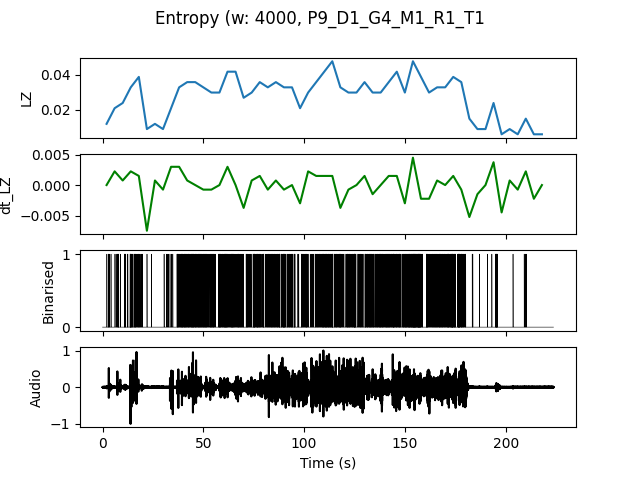

Values plotted in this chart, from the file beside it:
, t0, LZ, dt_LZ, IOI
0.0, 0.0, 0.01197, 0.0, 1.0
4.0, 4.0, 0.02094, 0.002244, 0.6667
8.0, 8.0, 0.02393, 0.0007479, 0.6667
12.0, 12.0, 0.03291, 0.002244, 0.3333
16.0, 16.0, 0.03889, 0.001496, 0.3636
20.0, 20.0, 0.008974, -0.007479, 4.0
24.0, 24.0, 0.01197, 0.0007479, 4.0
28.0, 28.0, 0.008974, -0.0007479, 2.0
32.0, 32.0, 0.02094, 0.002991, 0.8
36.0, 36.0, 0.03291, 0.002991, 0.2667
40.0, 40.0, 0.0359, 0.0007479, 0.2857
44.0, 44.0, 0.0359, 0.0, 0.2667
48.0, 48.0, 0.03291, -0.0007479, 0.2857
52.0, 52.0, 0.02991, -0.0007479, 0.3333
56.0, 56.0, 0.02991, 0.0, 0.4
60.0, 60.0, 0.04188, 0.002991, 0.2857
64.0, 64.0, 0.04188, 0.0, 0.2857
68.0, 68.0, 0.02692, -0.003739, 0.4
72.0, 72.0, 0.02991, 0.0007479, 0.3333
76.0, 76.0, 0.0359, 0.001496, 0.2857
80.0, 80.0, 0.03291, -0.0007479, 0.3333
84.0, 84.0, 0.0359, 0.0007479, 0.3077
88.0, 88.0, 0.03291, -0.0007479, 0.2667
92.0, 92.0, 0.03291, 0.0, 0.3333
96.0, 96.0, 0.02094, -0.002991, 0.4444
100.0, 100.0, 0.02991, 0.002244, 0.4444
104.0, 104.0, 0.0359, 0.001496, 0.2857
108.0, 108.0, 0.04188, 0.001496, 0.2
112.0, 112.0, 0.04786, 0.001496, 0.2353
116.0, 116.0, 0.03291, -0.003739, 0.3333
120.0, 120.0, 0.02991, -0.0007479, 0.3636
124.0, 124.0, 0.02991, 0.0, 0.3333
128.0, 128.0, 0.0359, 0.001496, 0.3333
132.0, 132.0, 0.02991, -0.001496, 0.3077
136.0, 136.0, 0.02991, 0.0, 0.2857
140.0, 140.0, 0.0359, 0.001496, 0.3077
144.0, 144.0, 0.04188, 0.001496, 0.2353
148.0, 148.0, 0.02991, -0.002991, 0.25
152.0, 152.0, 0.04786, 0.004487, 0.1739
156.0, 156.0, 0.03889, -0.002244, 0.25
160.0, 160.0, 0.02991, -0.002244, 0.3636
164.0, 164.0, 0.03291, 0.0007479, 0.2667
168.0, 168.0, 0.03291, 0.0, 0.3077
172.0, 172.0, 0.03889, 0.001496, 0.2353
176.0, 176.0, 0.0359, -0.0007479, 0.2353
180.0, 180.0, 0.01496, -0.005235, 1.333
184.0, 184.0, 0.008974, -0.001496, 4.0
188.0, 188.0, 0.008974, 0.0, 4.0
192.0, 192.0, 0.02393, 0.003739, 0.4444
196.0, 196.0, 0.005983, -0.004487, 0.0
200.0, 200.0, 0.008974, 0.0007479, 4.0
204.0, 204.0, 0.005983, -0.0007479, 0.0
208.0, 208.0, 0.01496, 0.002244, 1.333
212.0, 212.0, 0.005983, -0.002244, 0.0
216.0, 216.0, 0.005983, 0.0, 0.0
